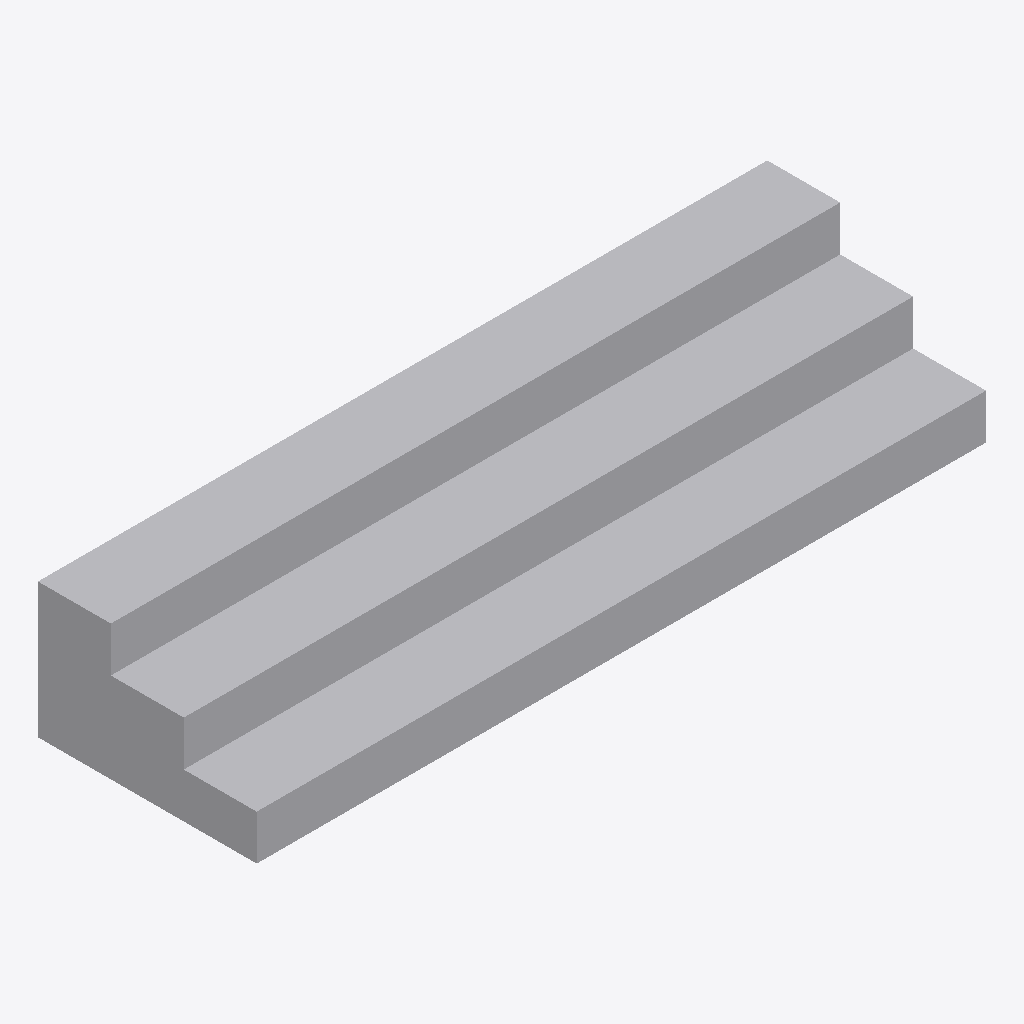
Isometric view of an IFC building model (IFC-SPF (STEP), schema IFC2X3, length unit metre), seen from the south-west, elements coloured by IFC class: 1 other element (light grey).
Extent 3.0 m × 0.9 m × 0.6 m (x, y, z). Storeys (1): Port De Barcelona at 0.00 m. Elements (1): 1 IfcFurnishingElement.

HEADER;
FILE_DESCRIPTION(('ViewDefinition [CoordinationView_V2.0]'),'2;1');
FILE_NAME('','',(''),(''),'','','');
FILE_SCHEMA(('IFC2X3'));
ENDSEC;
DATA;
#105=IFCPROJECT('34UKVHeH5CHvrwyycS_2aZ',$,'Port De Barcelona',$,$,'Port De Barcelona','Port De Barcelona',(#97),#92);
#130=IFCSITE('34UKVHeH5CHvrwyycS_2aX',$,'Default',$,$,#127,$,$,.ELEMENT.,(42,21,31,181945),(-71,-3,-24,-263305),0.0,$,$);
#115=IFCBUILDING('34UKVHeH5CHvrwyycS_2aY',$,'Port De Barcelona',$,$,#32,$,'Port De Barcelona',.ELEMENT.,$,$,$);
#124=IFCBUILDINGSTOREY('34UKVHeH5CHvrwyybZ1_NS',$,'Port De Barcelona',$,'Level:8mm Head',#122,$,'Port De Barcelona',.ELEMENT.,0.0);
#214=IFCFURNISHINGELEMENT('1ULMUv6KzCHOl8VsukzdXh',$,'APBCN-URB-MOB-Escala_SinClasificar:Tipo1:350045',$,'APBCN-URB-MOB-Escala_SinClasificar:Tipo1',#212,#207,'350045');
ENDSEC;
